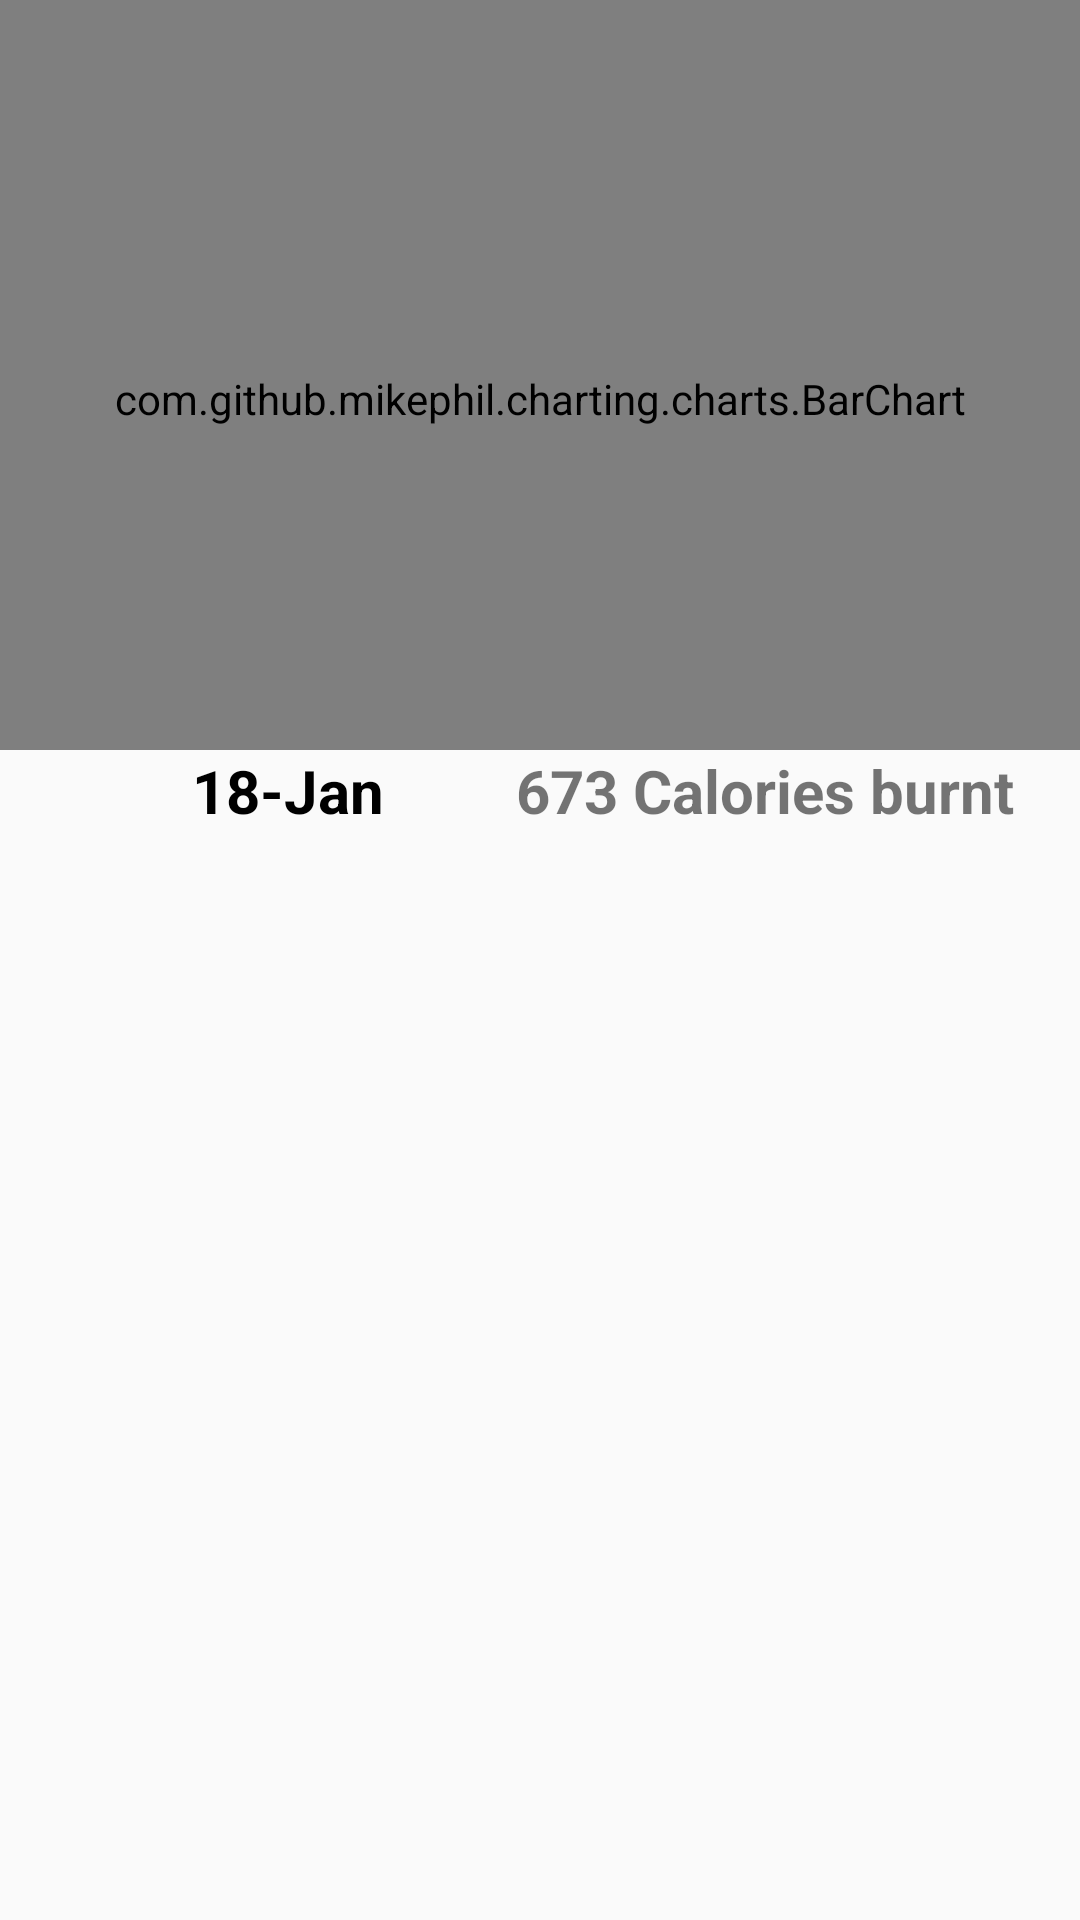

Layout XML and referenced resources for this Android screen:
<!-- AndroidManifest.xml: application theme Theme.AppCompat.DayNight.NoActionBar -->
<!-- res/layout/fragment_activity.xml -->
<?xml version="1.0" encoding="utf-8"?>
<LinearLayout xmlns:android="http://schemas.android.com/apk/res/android"
    xmlns:tools="http://schemas.android.com/tools"
    android:layout_width="match_parent"
    android:layout_height="match_parent"
    xmlns:app="http://schemas.android.com/apk/res-auto"
    tools:context=".ActivityFragment"
    android:orientation="vertical">

    

    <com.github.mikephil.charting.charts.BarChart
        android:id="@+id/barchart_activity"
        android:layout_width="match_parent"
        android:layout_height="250dp"
        android:paddingTop="16dp"
        android:paddingLeft="16dp"
        android:paddingRight="16dp"/>
    <LinearLayout
        android:layout_width="match_parent"
        android:layout_height="wrap_content"
        android:orientation="horizontal"
        android:layout_marginBottom="16dp">
        <TextView
            android:id="@+id/tv_time_bar"
            android:layout_width="wrap_content"
            android:layout_height="wrap_content"
            android:layout_marginLeft="64dp"
            android:text="18-Jan"
            android:textSize="20dp"
            android:textStyle="bold"
            android:textColor="@color/black"/>
        <TextView
            android:layout_marginLeft="44dp"
            android:layout_width="wrap_content"
            android:layout_height="wrap_content"
            android:text="673 Calories burnt"
            android:textSize="20dp"
            android:textStyle="bold"/>
    </LinearLayout>

    <androidx.recyclerview.widget.RecyclerView
        android:id="@+id/rv_history_exercise"
        android:layout_width="match_parent"
        android:layout_height="wrap_content"
        tools:listitem="@layout/item_history_exercise"
        app:layoutManager="androidx.recyclerview.widget.LinearLayoutManager"/>

</LinearLayout>
<!-- res/layout/item_history_exercise.xml (included above) -->
<?xml version="1.0" encoding="utf-8"?>
<LinearLayout xmlns:android="http://schemas.android.com/apk/res/android"
    android:layout_width="match_parent"
    android:layout_height="100dp"
    android:orientation="horizontal">

    <FrameLayout
        android:layout_width="wrap_content"
        android:layout_height="100dp">
        <View
            android:id="@+id/line_timeline"
            android:layout_width="2dp"
            android:layout_height="100dp"
            android:background="#000000"
            android:layout_marginLeft="64dp"/>
        <View
            android:layout_width="15dp"
            android:layout_height="15dp"
            android:layout_gravity="center_vertical"
            android:layout_marginLeft="57dp"
            android:background="@drawable/circle_shape"/>
    </FrameLayout>

    <ImageView
        android:id="@+id/img_type_exercise"
        android:layout_gravity="center_vertical"
        android:layout_marginLeft="16dp"
        android:layout_width="60dp"
        android:layout_height="60dp"
        android:src="@drawable/bike"/>

    <LinearLayout
        android:layout_width="match_parent"
        android:layout_height="wrap_content"
        android:layout_marginLeft="16dp"
        android:layout_gravity="center_vertical"
        android:orientation="vertical">
        <TextView
            android:id="@+id/tv_time_exercise"
            android:layout_width="match_parent"
            android:layout_height="wrap_content"
            android:layout_marginBottom="4dp"
            android:textSize="20dp"
            android:textStyle="bold"
            android:text="05:43 - 07:22"/>
        <TextView
            android:id="@+id/tv_param_exercise"
            android:layout_width="match_parent"
            android:layout_height="wrap_content"
            android:layout_marginBottom="4dp"
            android:textSize="20dp"
            android:textStyle="bold"
            android:text="12.3 KM"/>
        <TextView
            android:id="@+id/tv_cal"
            android:layout_width="wrap_content"
            android:layout_height="match_parent"
            android:layout_marginBottom="4dp"
            android:textSize="20dp"
            android:textStyle="bold"
            android:text="543 cal"/>
    </LinearLayout>

</LinearLayout>
<!-- resources referenced by this layout -->
<resources>
  <color name="black">#FF000000</color>
  <!-- drawable bike: png bitmap (drawable, 1070 bytes) -->
</resources>
